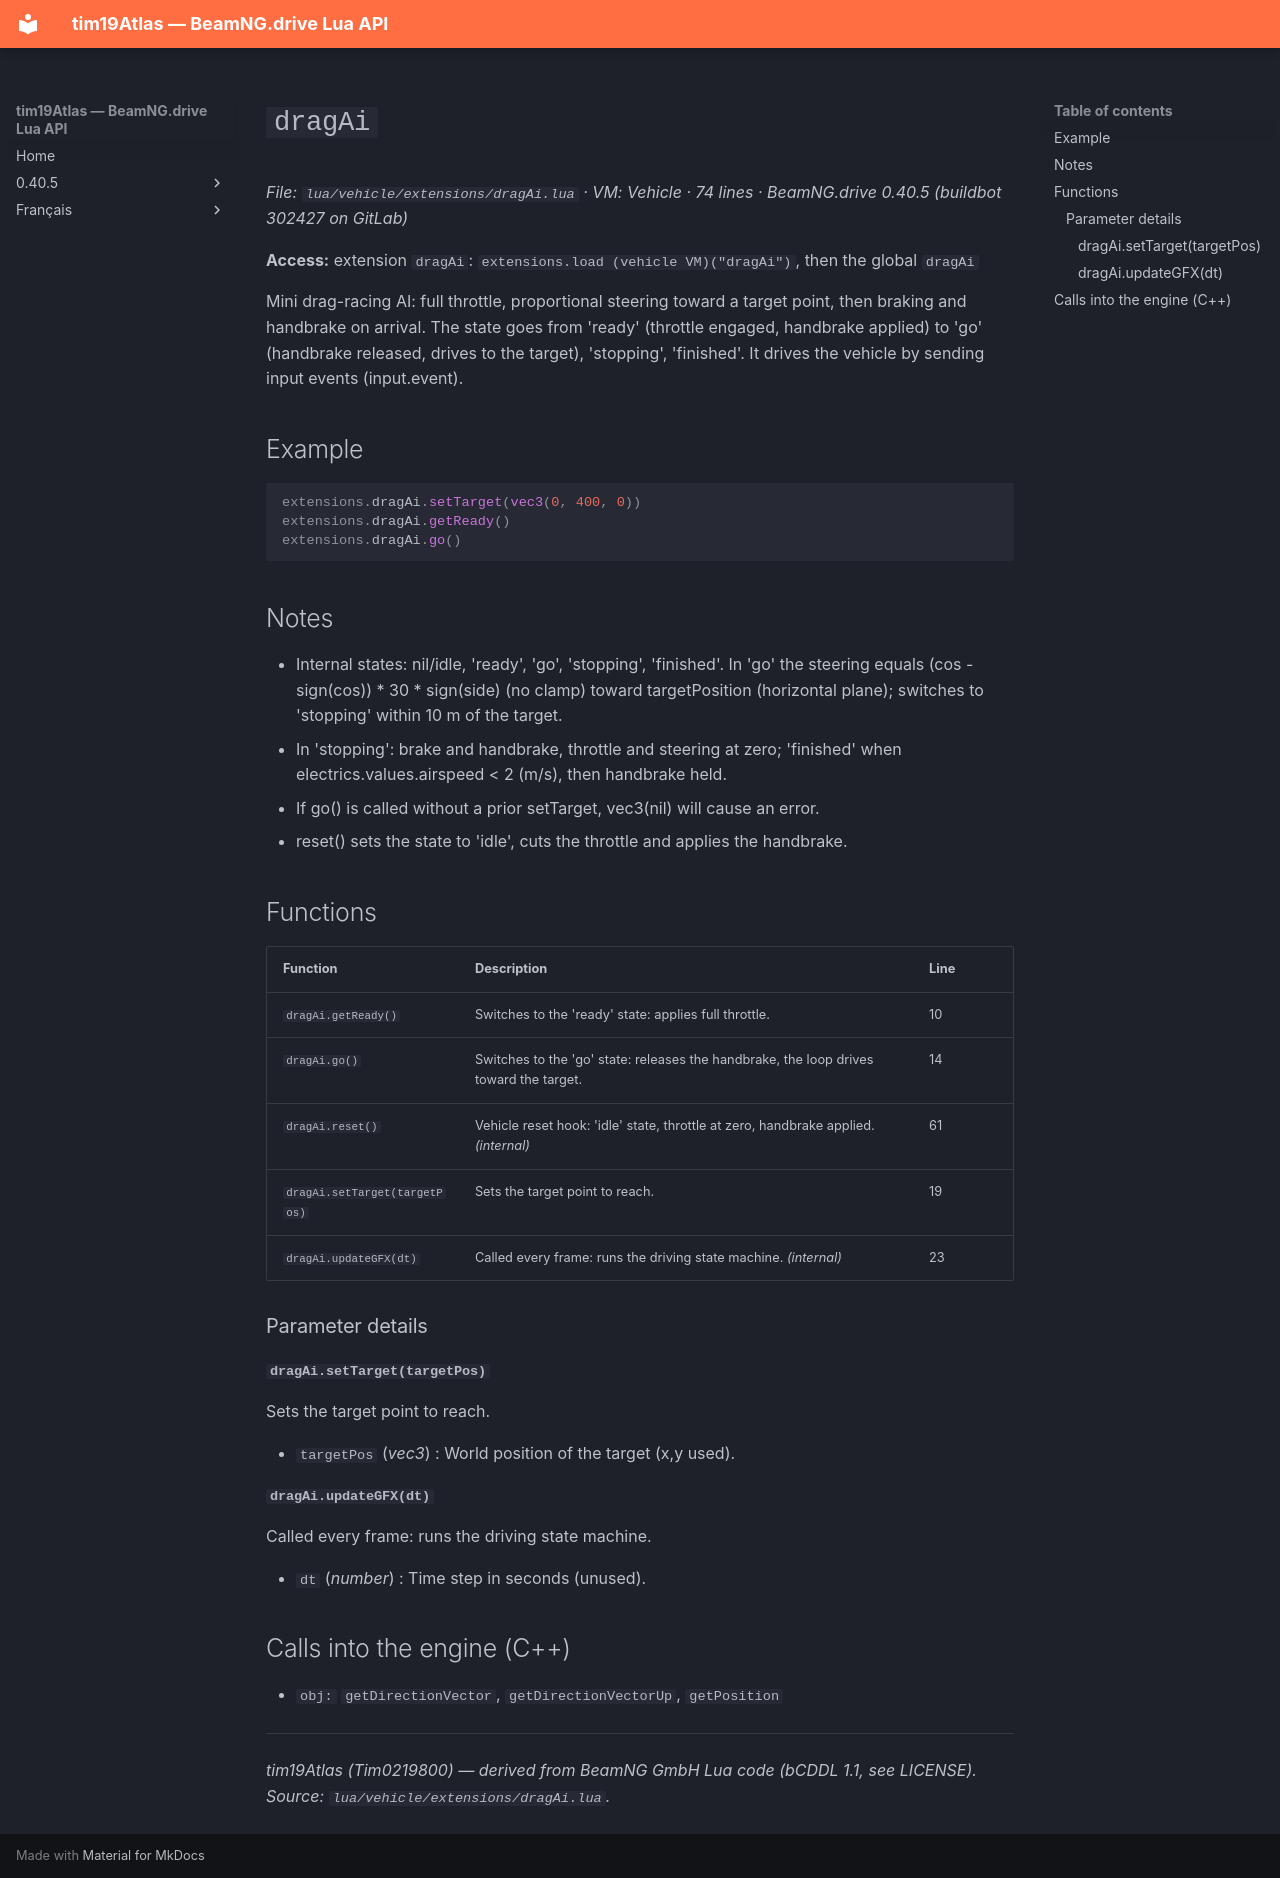

repository: Tim0219800/beamng-lua-atlas · page: 0.40.5/vehicle/extensions/dragAi.html · generator: mkdocs

# `dragAi`

*File: `lua/vehicle/extensions/dragAi.lua` · VM: Vehicle · 74 lines · BeamNG.drive 0.40.5 (buildbot 302427 on GitLab)*

**Access:** extension `dragAi`: `extensions.load (vehicle VM)("dragAi")`, then the global `dragAi`

Mini drag-racing AI: full throttle, proportional steering toward a target point, then braking and handbrake on arrival. The state goes from 'ready' (throttle engaged, handbrake applied) to 'go' (handbrake released, drives to the target), 'stopping', 'finished'. It drives the vehicle by sending input events (input.event).

## Example

```lua
extensions.dragAi.setTarget(vec3(0, 400, 0))
extensions.dragAi.getReady()
extensions.dragAi.go()
```

## Notes

- Internal states: nil/idle, 'ready', 'go', 'stopping', 'finished'. In 'go' the steering equals (cos - sign(cos)) * 30 * sign(side) (no clamp) toward targetPosition (horizontal plane); switches to 'stopping' within 10 m of the target.
- In 'stopping': brake and handbrake, throttle and steering at zero; 'finished' when electrics.values.airspeed < 2 (m/s), then handbrake held.
- If go() is called without a prior setTarget, vec3(nil) will cause an error.
- reset() sets the state to 'idle', cuts the throttle and applies the handbrake.

## Functions

| Function | Description | Line |
|---|---|---|
| `dragAi.getReady()` | Switches to the 'ready' state: applies full throttle. | 10 |
| `dragAi.go()` | Switches to the 'go' state: releases the handbrake, the loop drives toward the target. | 14 |
| `dragAi.reset()` | Vehicle reset hook: 'idle' state, throttle at zero, handbrake applied. *(internal)* | 61 |
| `dragAi.setTarget(targetPos)` | Sets the target point to reach. | 19 |
| `dragAi.updateGFX(dt)` | Called every frame: runs the driving state machine. *(internal)* | 23 |

### Parameter details

#### `dragAi.setTarget(targetPos)`

Sets the target point to reach.

- `targetPos` (*vec3*) : World position of the target (x,y used).

#### `dragAi.updateGFX(dt)`

Called every frame: runs the driving state machine.

- `dt` (*number*) : Time step in seconds (unused).

## Calls into the engine (C++)

- `obj:` `getDirectionVector`, `getDirectionVectorUp`, `getPosition`

---
*tim19Atlas (Tim0219800) — derived from BeamNG GmbH Lua code (bCDDL 1.1, see LICENSE). Source: `lua/vehicle/extensions/dragAi.lua`.*
